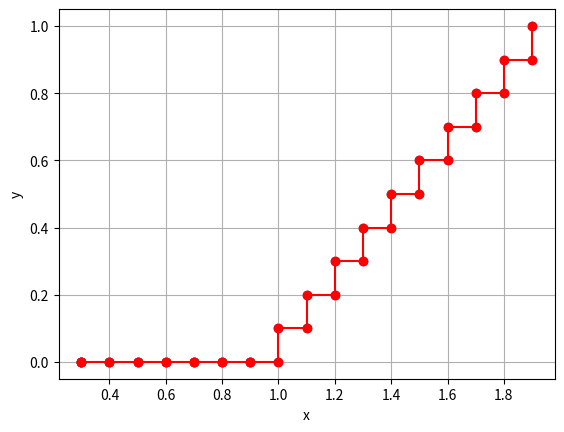

Here is the Python script that generated this plot:
from matplotlib import pyplot as plt
import pandas as pd
import csv

eps = 0.01
step = 0.1

def ellipsoid(x: list):
    A = 3.0 
    B = 2.0 
    return (float(x[0]) / A) ** 2 + (float(x[1]) / B) ** 2

result = [[2, 1]]
current_iter = 0
f_1 = 0
f_2 = 1
max_iter = 100

while abs(f_1 - f_2) > eps and current_iter < max_iter:
    for i in range(len(result[-1])):
        value = ellipsoid(result[-1])
        result[-1][i] += step
        new_value = ellipsoid(result[-1])
        
        if new_value >= value:
            result[-1][i] -= 2 * step
            new_value = ellipsoid(result[-1])
            if new_value > value:
                result[-1][i] += step
        result.append(result[-1][:])
    f_1 = f_2
    f_2 = ellipsoid(result[-1])
    current_iter += 1

print("Iter Amount: ", current_iter)

new_result = result[0::]
columns = ['x', 'y', 'z']
with open('fun1_1.csv', 'w') as f:
    write = csv.writer(f)
    write.writerow(columns)
    for coord in new_result:
        coord.append(ellipsoid(coord))
        write.writerow(coord)

df = pd.DataFrame(new_result, columns=columns)
df.to_csv('fun1_1.csv', index=False)

x = df['x']
y = df['y']
plt.xlabel('x')
plt.ylabel('y')
plt.grid(True)

plt.scatter(x, y)
plt.plot(x, y, '-o', color='r')
plt.savefig('fun1_1.jpeg')
plt.show()
